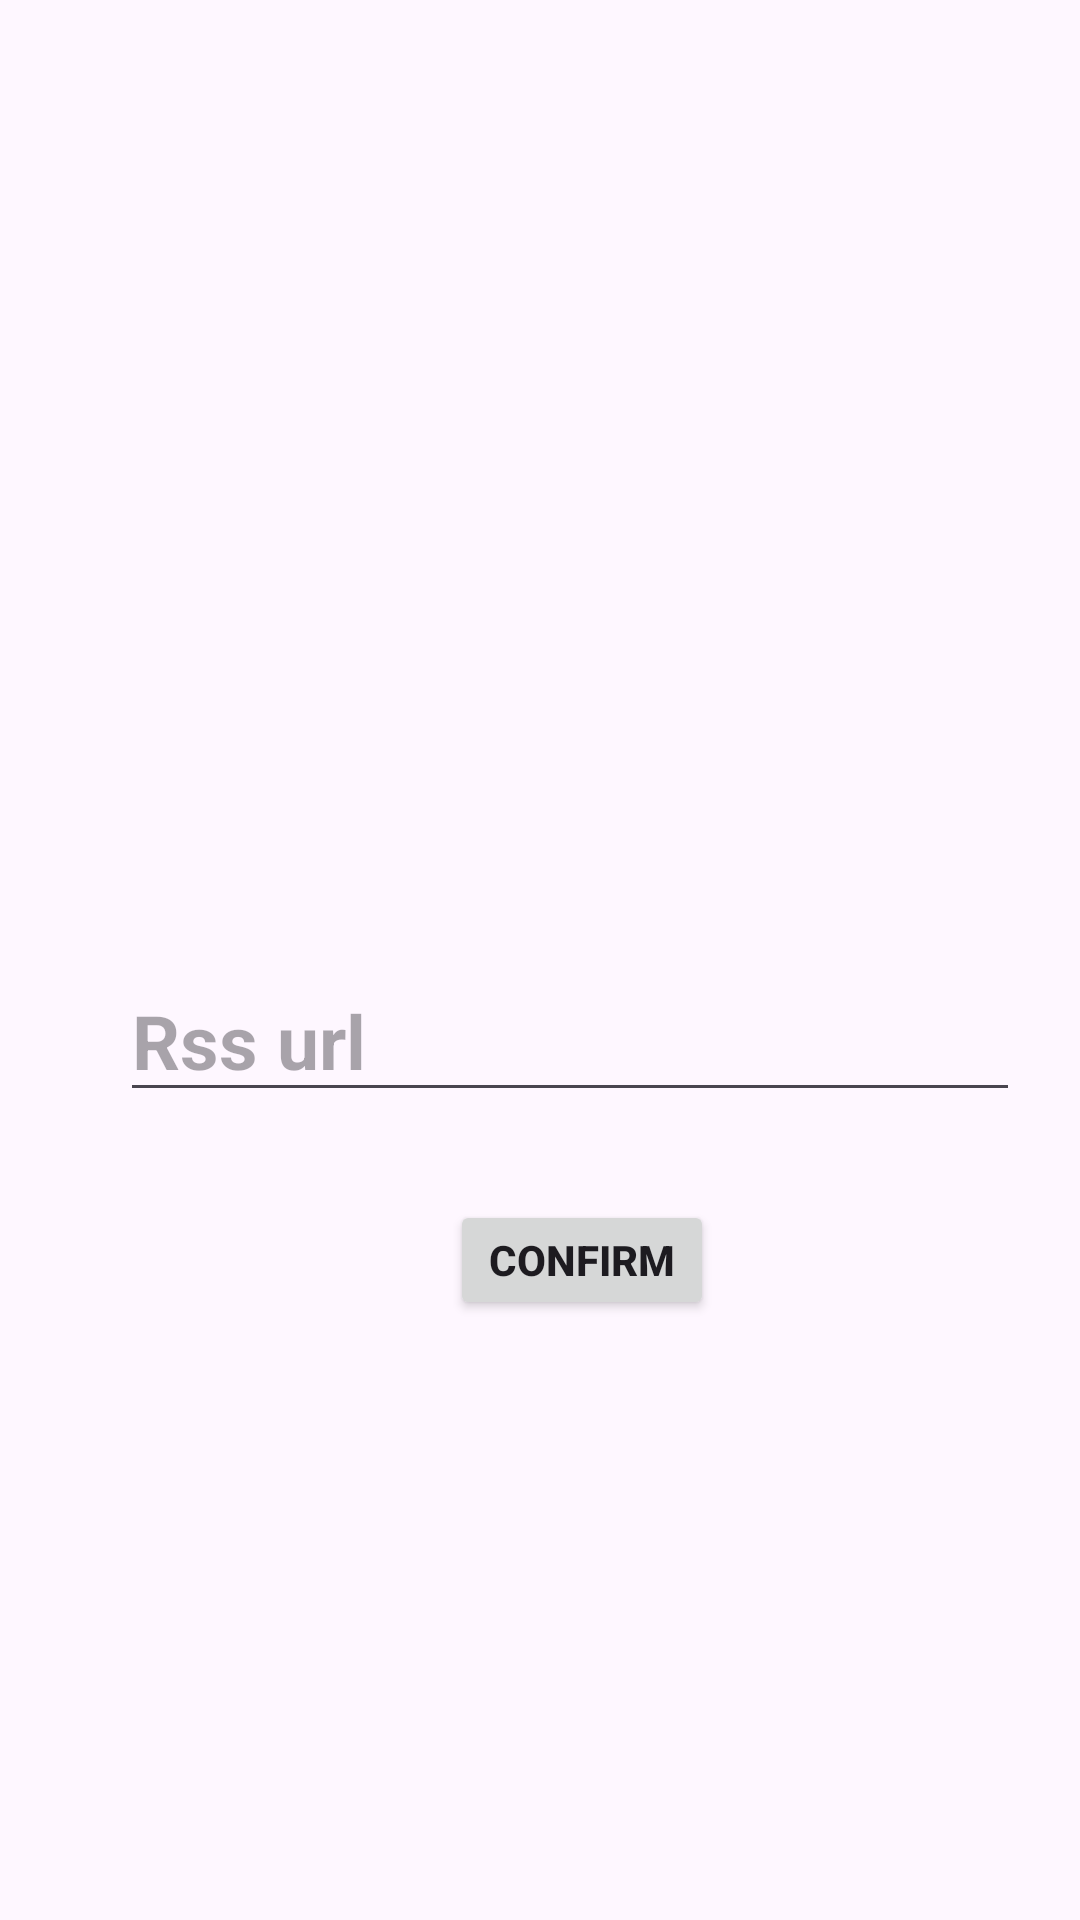

The Android layout XML behind this screen, and the referenced resources:
<!-- AndroidManifest.xml: application theme Theme.RSSassignment -->
<!-- res/layout/activity_subscribe.xml -->
<?xml version="1.0" encoding="utf-8"?>
<RelativeLayout xmlns:android="http://schemas.android.com/apk/res/android"
    xmlns:tools="http://schemas.android.com/tools"
    android:layout_width="match_parent"
    android:layout_height="match_parent"
    tools:context=".Subscribe">

    <EditText
        android:id="@+id/send_text_id"
        android:layout_width="300dp"
        android:layout_height="wrap_content"
        android:layout_marginLeft="40dp"
        android:layout_marginTop="320dp"
        android:hint="Rss url"
        android:textSize="25dp"
        android:textStyle="bold" />

    <Button
        android:id="@+id/send_button_id"
        android:layout_width="wrap_content"
        android:layout_height="40dp"
        android:layout_marginLeft="150dp"
        android:layout_marginTop="400dp"
        android:text="Confirm"
        android:textStyle="bold" />
</RelativeLayout>
<!-- resources referenced by this layout -->
<resources>
  <style name="Theme.RSSassignment" parent="Base.Theme.RSSassignment" />
  <style name="Base.Theme.RSSassignment" parent="Theme.Material3.DayNight.NoActionBar">
          
          
      </style>
</resources>
